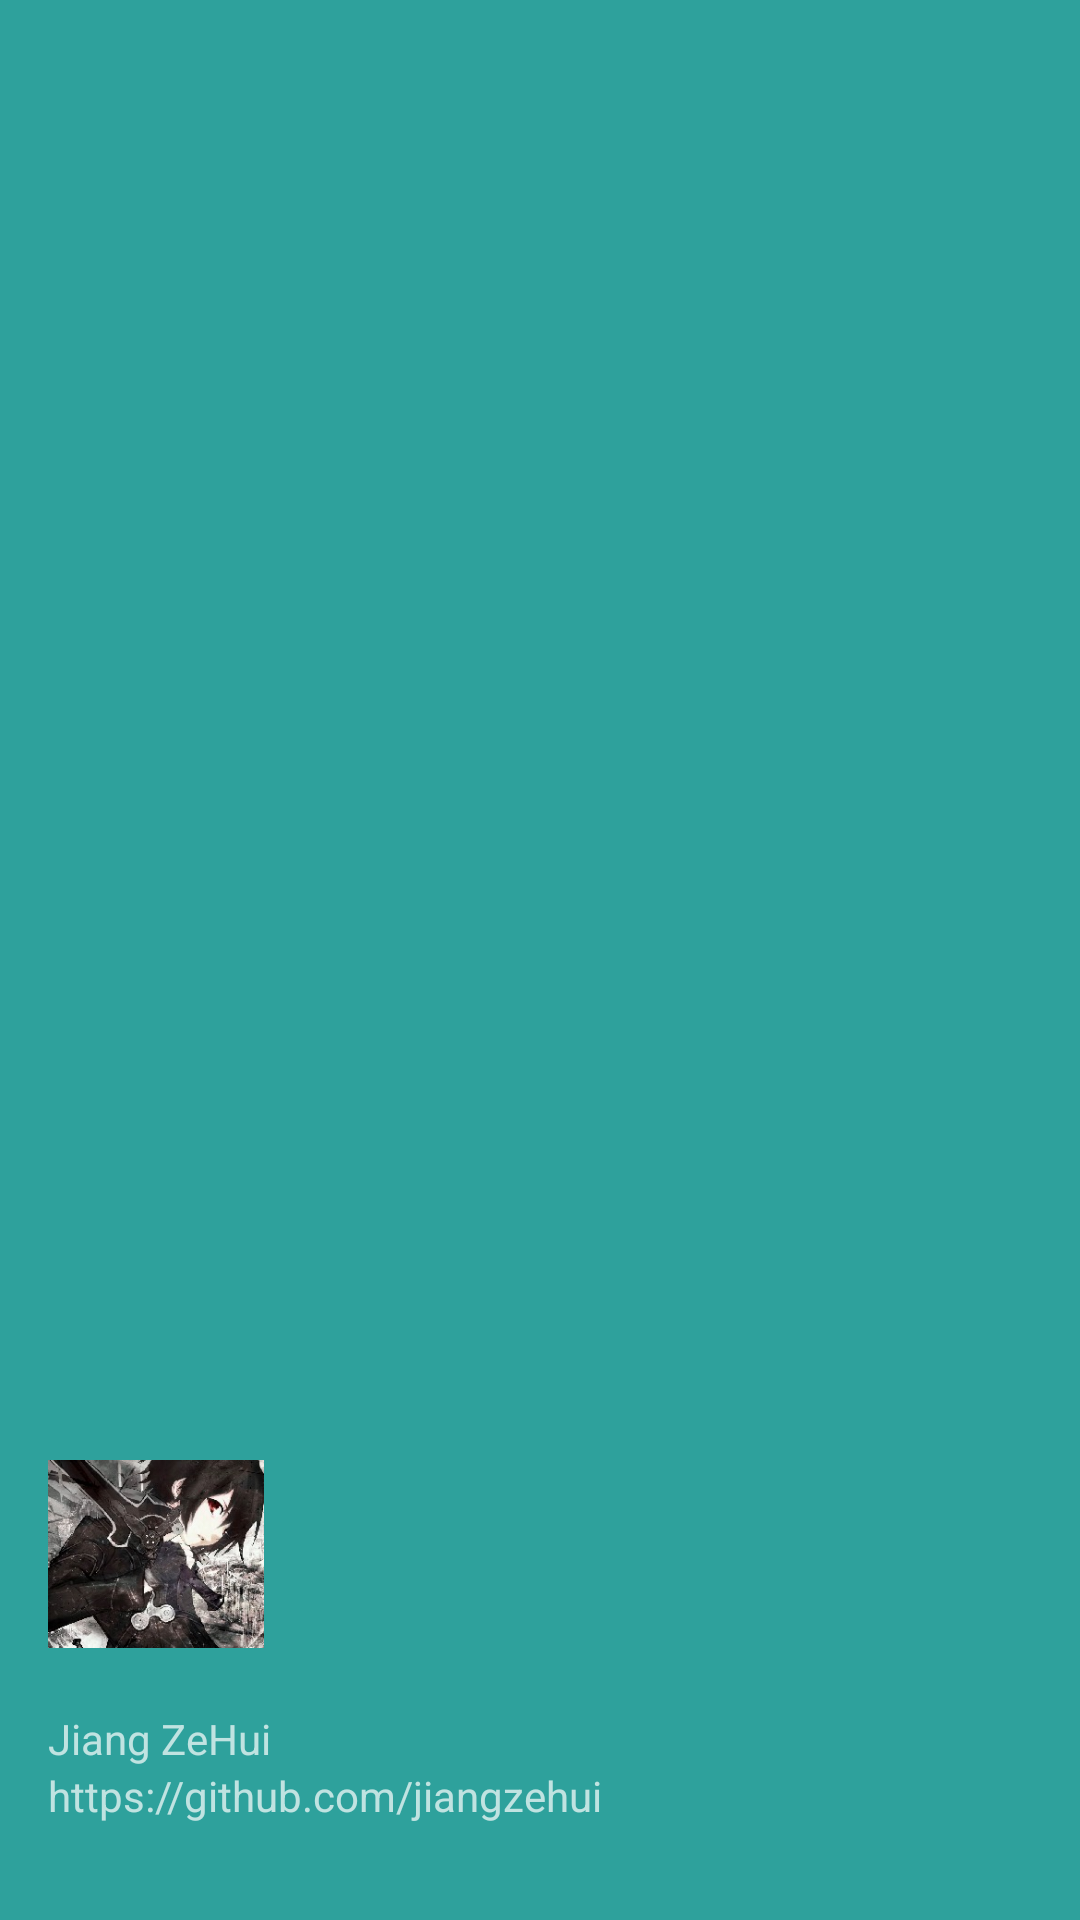

Android layout source for this screen:
<!-- AndroidManifest.xml: application theme AppTheme -->
<!-- res/layout/header_navigationview.xml -->
<?xml version="1.0" encoding="utf-8"?>
<RelativeLayout xmlns:android="http://schemas.android.com/apk/res/android"
    android:layout_width="match_parent"
    android:layout_height="192dp"
    android:background="?attr/colorPrimaryDark"
    android:orientation="vertical"
    android:padding="16dp"
    android:theme="@style/ThemeOverlay.AppCompat.Dark">


    <TextView
        android:id="@+id/id_link"
        android:layout_width="wrap_content"
        android:layout_height="wrap_content"
        android:layout_alignParentBottom="true"
        android:layout_marginBottom="16dp"
        android:text="https://github.com/jiangzehui" />

    <TextView
        android:id="@+id/id_username"
        android:layout_width="wrap_content"
        android:layout_height="wrap_content"
        android:layout_above="@id/id_link"
        android:text="Jiang ZeHui" />

    <ImageView
        android:layout_width="72dp"
        android:layout_height="72dp"
        android:layout_above="@id/id_username"
        android:layout_marginBottom="16dp"
        android:src="@mipmap/icon" />


</RelativeLayout>
<!-- resources referenced by this layout -->
<resources>
  <!-- mipmap icon: jpg bitmap (mipmap-xhdpi, 27960 bytes) -->
  <style name="AppTheme" parent="Theme.AppCompat.Light.NoActionBar">
          
          <item name="colorPrimary">@color/colorPrimary</item>
          <item name="colorPrimaryDark">@color/colorPrimaryDark</item>
          <item name="colorAccent">@color/colorAccent</item>
  
  
  
      </style>
  <color name="colorPrimary">#3dd2cc</color>
  <color name="colorPrimaryDark">#2ea19c</color>
  <color name="colorAccent">#3dd2cc</color>
</resources>
